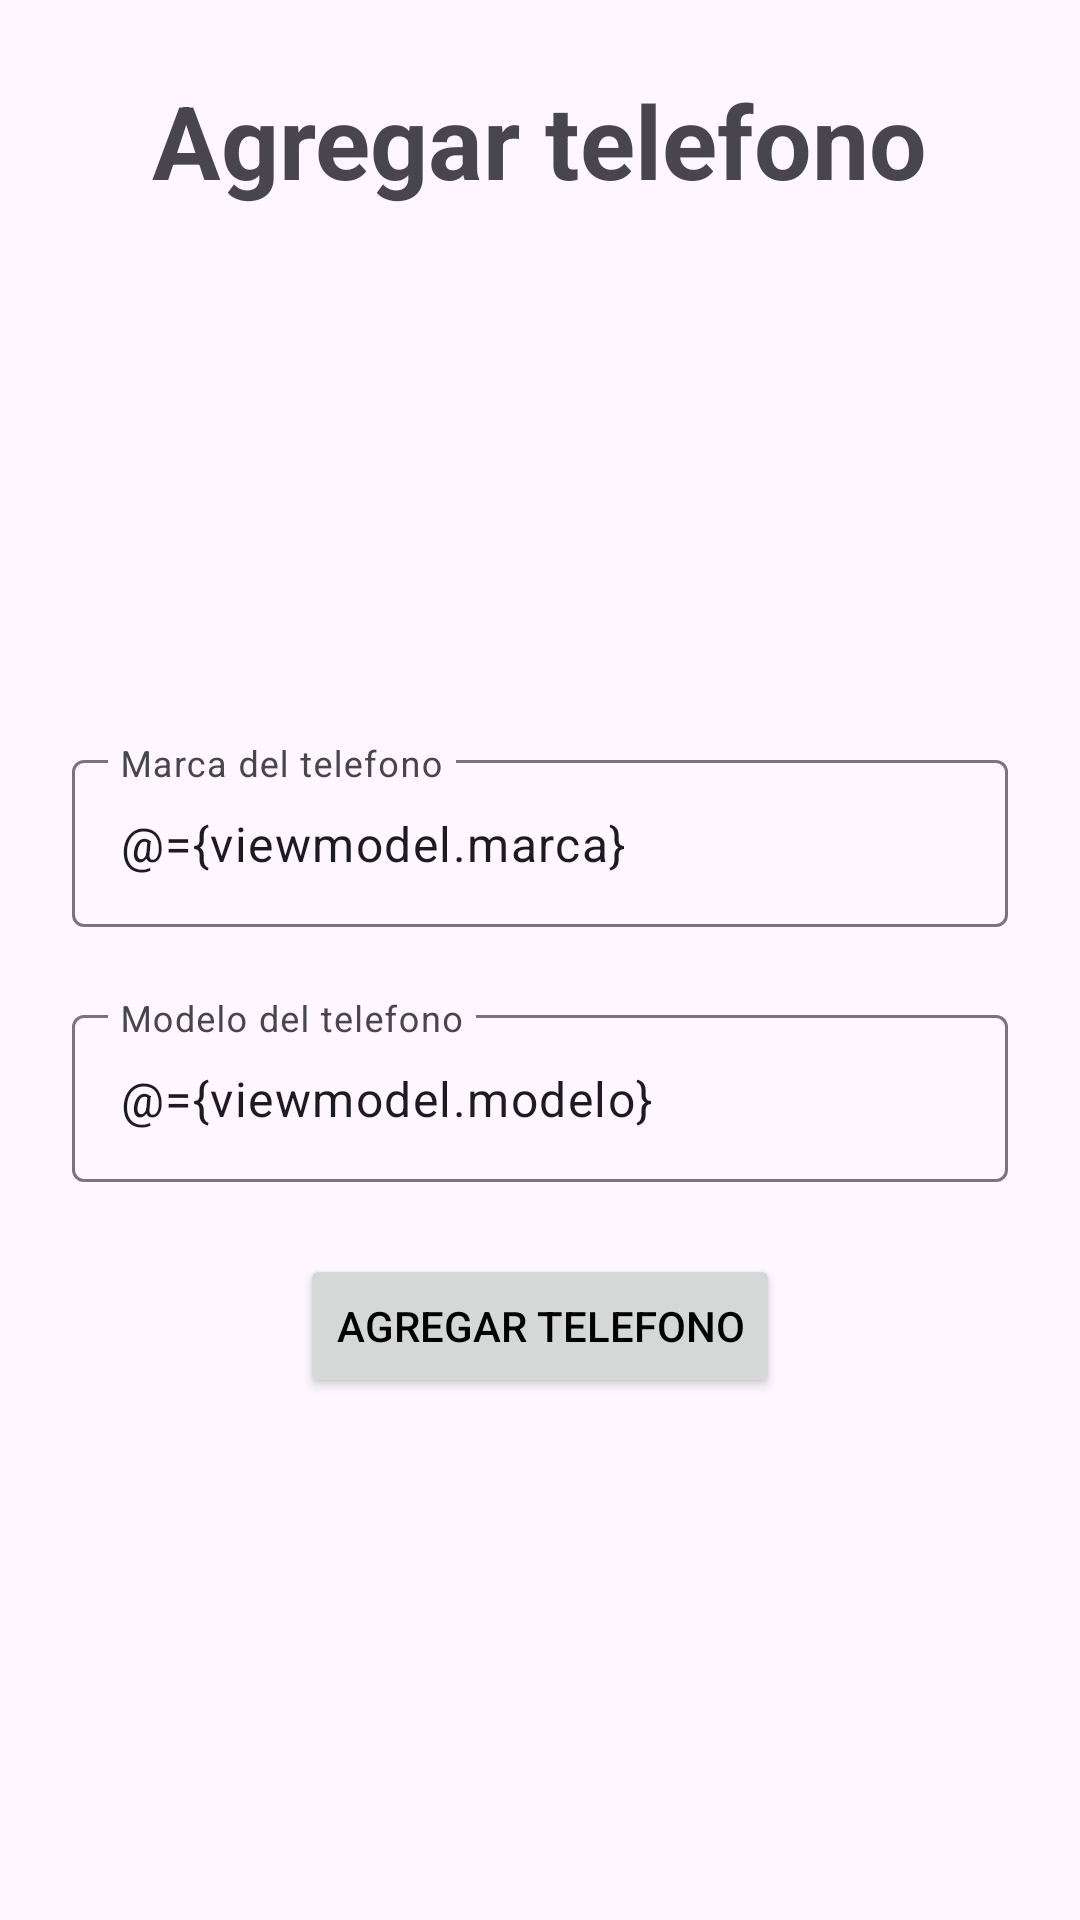

Produce the Android XML layout that renders to this screen, including the resource entries it uses.
<!-- AndroidManifest.xml: application theme Theme.TelefonoTracker -->
<!-- res/layout/fragment_new_phone.xml -->
<?xml version="1.0" encoding="utf-8"?>
<layout  xmlns:android="http://schemas.android.com/apk/res/android"
    xmlns:app="http://schemas.android.com/apk/res-auto"
    xmlns:tools="http://schemas.android.com/tools">
    
    <data>
        <variable
            name="viewmodel"
            type="com.guzman.telefonotracker.ui.viewmodel.PhoneViewModel" />
    </data>

    <androidx.constraintlayout.widget.ConstraintLayout
        android:layout_width="match_parent"
        android:layout_height="match_parent"
        tools:context=".ui.newphone.NewPhoneFragment">

        <TextView
            android:id="@+id/textView2"
            android:layout_width="wrap_content"
            android:layout_height="wrap_content"
            android:layout_marginTop="@dimen/big_gap"
            android:text="@string/add_phone"
            android:textSize="34sp"
            android:textStyle="bold"
            app:layout_constraintEnd_toEndOf="parent"
            app:layout_constraintStart_toStartOf="parent"
            app:layout_constraintTop_toTopOf="parent" />

        <com.google.android.material.textfield.TextInputLayout
            android:id="@+id/tfMarca"
            android:layout_width="match_parent"
            android:layout_height="wrap_content"
            android:layout_margin="24dp"
            android:hint="@string/hint_phone_brand"
            app:layout_constraintEnd_toEndOf="parent"
            app:layout_constraintStart_toStartOf="parent"
            app:layout_constraintTop_toBottomOf="@id/guideline2">

            <com.google.android.material.textfield.TextInputEditText
                android:id="@+id/marca_value"
                android:text="@={viewmodel.marca}"
                android:layout_width="match_parent"
                android:layout_height="wrap_content" />

        </com.google.android.material.textfield.TextInputLayout>

        <com.google.android.material.textfield.TextInputLayout
            android:id="@+id/tfModelo"
            android:layout_width="match_parent"
            android:layout_height="wrap_content"
            android:layout_margin="24dp"
            android:hint="@string/hint_phone_model"
            app:layout_constraintEnd_toEndOf="parent"
            app:layout_constraintStart_toStartOf="parent"
            app:layout_constraintTop_toBottomOf="@id/tfMarca">

            <com.google.android.material.textfield.TextInputEditText
                android:id="@+id/modelo_value"
                android:text="@={viewmodel.modelo}"
                android:layout_width="match_parent"
                android:layout_height="wrap_content" />

        </com.google.android.material.textfield.TextInputLayout>

        <Button
            android:id="@+id/action_add_phone"
            android:layout_width="wrap_content"
            android:layout_height="wrap_content"
            android:layout_margin="24dp"
            android:text="@string/add_phone"
            android:textColor="@color/black"
            app:layout_constraintEnd_toEndOf="parent"
            app:layout_constraintStart_toStartOf="parent"
            app:layout_constraintTop_toBottomOf="@+id/tfModelo" />

        <androidx.constraintlayout.widget.Guideline
            android:id="@+id/guideline2"
            android:layout_width="wrap_content"
            android:layout_height="wrap_content"
            android:orientation="horizontal"
            app:layout_constraintGuide_percent="0.35" />


    </androidx.constraintlayout.widget.ConstraintLayout>
    
</layout>
<!-- resources referenced by this layout -->
<resources>
  <color name="black">#FF000000</color>
  <dimen name="big_gap">24dp</dimen>
  <string name="add_phone">Agregar telefono</string>
  <string name="hint_phone_brand">Marca del telefono</string>
  <string name="hint_phone_model">Modelo del telefono</string>
  <style name="Theme.TelefonoTracker" parent="Base.Theme.TelefonoTracker" />
  <style name="Base.Theme.TelefonoTracker" parent="Theme.Material3.DayNight.NoActionBar">
          
          <item name="colorPrimary">@color/primary_color</item>
      </style>
  <color name="primary_color">#ffdad7</color>
</resources>
